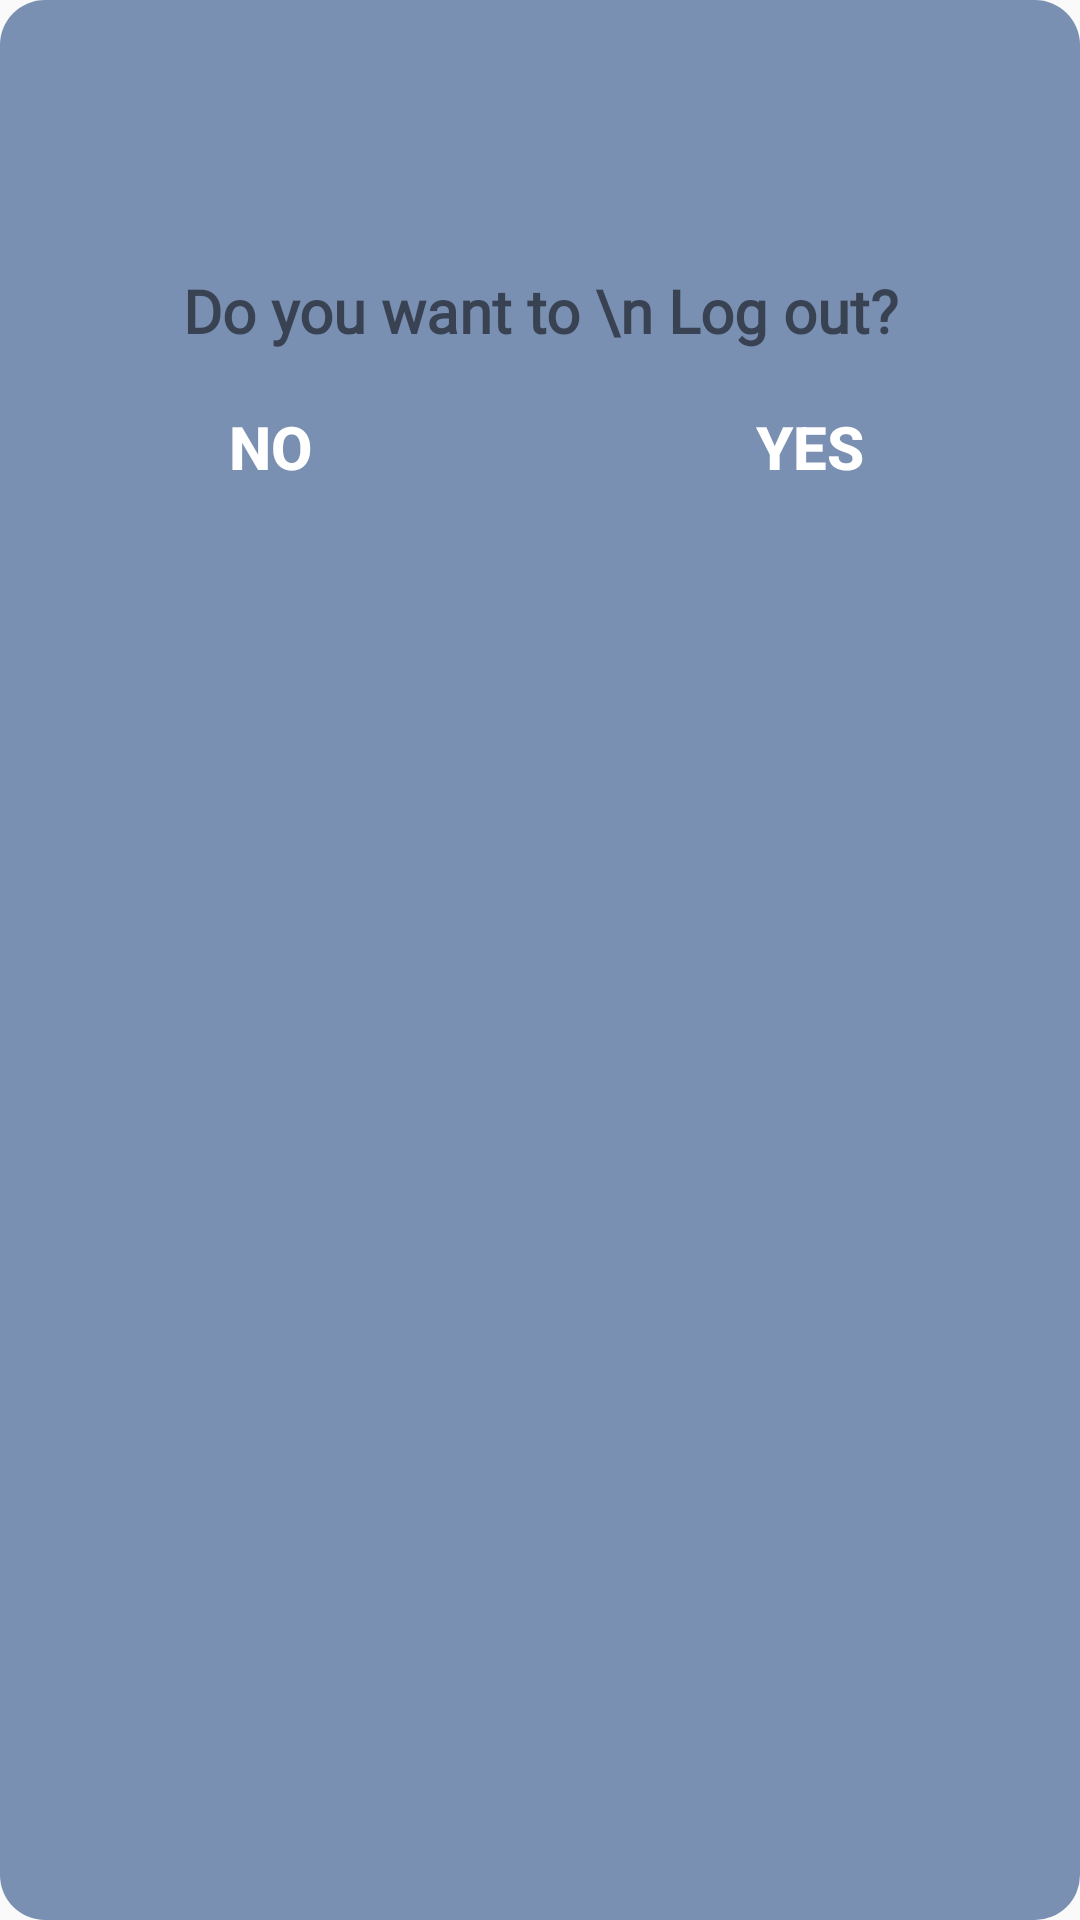

This screen was rendered from an Android layout file. Write that file and the resources it references.
<!-- AndroidManifest.xml: application theme Theme.Chatify -->
<!-- res/layout/dialog_layout.xml -->
<?xml version="1.0" encoding="utf-8"?>
<LinearLayout xmlns:android="http://schemas.android.com/apk/res/android"
    xmlns:app="http://schemas.android.com/apk/res-auto"
    android:id="@+id/dialoog"
    android:layout_width="325dp"
    android:layout_height="234dp"

    android:layout_gravity="center"
    android:layout_margin="13dp"
    android:background="@drawable/shape_dialog"
    android:orientation="vertical">


    <ImageView
        android:id="@+id/logout_dia"
        android:layout_width="62dp"
        android:layout_height="58dp"
        android:layout_gravity="center"
        android:layout_margin="12dp"
        app:srcCompat="@drawable/logout" />

    <TextView
        android:id="@+id/textView"
        android:layout_width="match_parent"
        android:layout_height="wrap_content"
        android:layout_margin="8dp"
        android:fontFamily="@font/poppins_bold"
        android:gravity="center"
        android:text="Do you want to \n Log out?"
        android:textSize="20sp"
        android:textStyle="bold" />

    <LinearLayout
        android:layout_width="match_parent"
        android:layout_height="wrap_content"
        android:orientation="horizontal">

        <Button
            android:id="@+id/lout_no"
            android:layout_width="wrap_content"
            android:layout_height="wrap_content"
            android:layout_weight="1"
            android:background="@drawable/round_button"
            android:text="NO"
            android:textColor="#FFFFFF"
            android:textSize="20sp"
            android:textStyle="bold" />

        <Button
            android:id="@+id/log_yes"
            android:layout_width="wrap_content"
            android:layout_height="wrap_content"
            android:layout_weight="1"
            android:background="@drawable/round_button"
            android:text="Yes"
            android:textColor="#FFFFFF"
            android:textSize="20sp"
            android:textStyle="bold" />
    </LinearLayout>

</LinearLayout>
<!-- resources referenced by this layout -->
<resources>
  <!-- drawable shape_dialog (drawable) -->
  <?xml version="1.0" encoding="utf-8"?>
  <shape  android:shape="rectangle"
          xmlns:android="http://schemas.android.com/apk/res/android">
          <solid android:color="#7A90B2"/>
          <corners android:radius="15dp"/>
  </shape>
  <style name="Theme.Chatify" parent="Base.Theme.Chatify" />
  <style name="Base.Theme.Chatify" parent="Theme.AppCompat.Light.NoActionBar">
          
          
      </style>
</resources>
